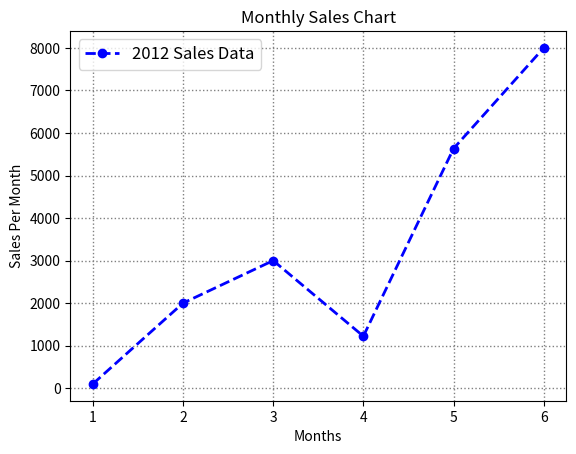

This figure's Python source:
# plot() function requires the axis information within it so that we can use it for the better visualization aswell
# plt.plot (x,y , color = "color name ", linestyle  = "line style ", linewidth  = "value", marker  = "marker symbol", label = "label name ")
import matplotlib.pyplot as plt
months  = [1,2,3,4,5,6]
sales  = [100,2000,3000,1222,5634,8000]

plt.plot(months, sales, color  = "blue", linestyle = "--", linewidth  = 2, marker = "o", label  = "2012 Sales Data")
plt.xlabel("Months")
plt.ylabel("Sales Per Month")
plt.title("Monthly Sales Chart")
plt.legend(loc = "upper left", fontsize  = 12)
plt.grid(color = "gray", linestyle  = ":", linewidth  =1)

# plt.xlim(1,4)
# plt.ylim(0,1500)  Actually these two lines are limiting the graph

plt.show()
